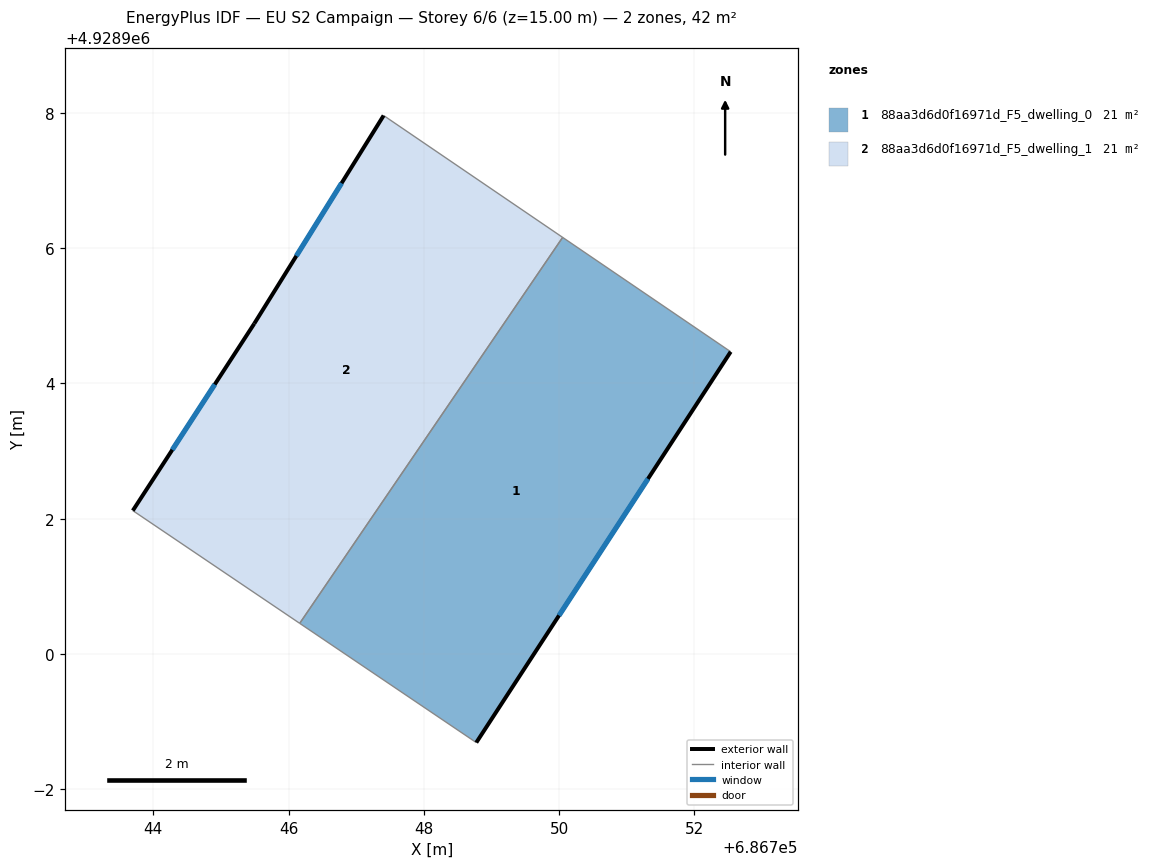
=== STOREY PLAN SPEC (per zone: floor XY polygon, exterior-wall plan segments, windows/doors) ===
zone 1: 88aa3d6d0f16971d_F5_dwelling_0  (21.2 m²)
  floor: (686752.54, 4928904.47) (686748.78, 4928898.69) (686746.17, 4928900.45) (686750.05, 4928906.16)
  exterior wall: (686748.78, 4928898.69) – (686752.54, 4928904.47)  [6.9 m]
    window: (686750.00, 4928900.57) – (686751.31, 4928902.59)  [2.5 m²]
  interior walls: 3
zone 2: 88aa3d6d0f16971d_F5_dwelling_1  (21.2 m²)
  floor: (686750.05, 4928906.16) (686746.17, 4928900.45) (686743.70, 4928902.12) (686745.49, 4928904.88) (686747.41, 4928907.96)
  exterior wall: (686745.49, 4928904.88) – (686743.70, 4928902.12)  [3.3 m]
    window: (686744.91, 4928903.99) – (686744.28, 4928903.02)  [1.2 m²]
  exterior wall: (686747.41, 4928907.96) – (686745.49, 4928904.88)  [3.6 m]
    window: (686746.78, 4928906.96) – (686746.12, 4928905.89)  [1.3 m²]
  interior walls: 3

=== DERIVED (storey summary) ===
Building: EU S2 Campaign
Storey: 6 of 6  (floor level z = 15.00 m)
Storey gross floor area: 42.5 m²
Zones on this storey: 2
  - 88aa3d6d0f16971d_F5_dwelling_0: floor 21.2 m²; exterior wall 6.9 m (20.7 m²); 1 window(s) 2.5 m²; WWR 12.2%
  - 88aa3d6d0f16971d_F5_dwelling_1: floor 21.2 m²; exterior wall 6.9 m (20.8 m²); 2 window(s) 2.5 m²; WWR 12.2%
Zone adjacency (shared interzone walls):
  - 88aa3d6d0f16971d_F5_dwelling_0 ↔ 88aa3d6d0f16971d_F5_dwelling_1